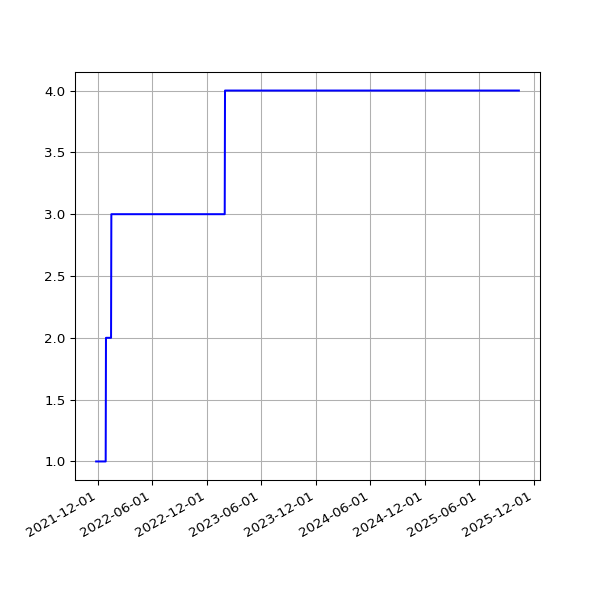

The data file committed next to this chart (first rows):
date, value
2021-11-25T01:26:54Z, 1
2021-11-26T01:21:39Z, 1
2021-11-27T01:25:57Z, 1
2021-11-28T01:25:46Z, 1
2021-11-29T01:24:05Z, 1
2021-11-30T01:24:27Z, 1
2021-12-01T01:31:23Z, 1
2021-12-02T01:29:21Z, 1
2021-12-03T01:28:15Z, 1
2021-12-04T01:29:25Z, 1
2021-12-05T01:34:54Z, 1
2021-12-06T01:27:20Z, 1
2021-12-07T01:31:28Z, 1
2021-12-08T01:31:38Z, 1
2021-12-09T01:29:38Z, 1
2021-12-10T01:29:50Z, 1
2021-12-11T01:25:47Z, 1
2021-12-12T01:30:13Z, 1
2021-12-13T01:29:48Z, 1
2021-12-14T01:30:31Z, 1
2021-12-15T01:29:32Z, 1
2021-12-16T01:30:40Z, 1
2021-12-17T01:30:49Z, 1
2021-12-18T01:36:17Z, 1
2021-12-19T01:33:56Z, 1
2021-12-20T01:32:41Z, 1
2021-12-21T01:35:05Z, 1
2021-12-22T01:33:44Z, 1
2021-12-23T01:34:01Z, 1
2021-12-24T01:34:32Z, 1
2021-12-25T01:34:03Z, 1
2021-12-26T01:36:12Z, 1
2021-12-27T01:33:49Z, 1
2021-12-28T01:35:07Z, 2
2021-12-29T01:33:58Z, 2
2021-12-30T01:34:45Z, 2
2021-12-31T01:36:25Z, 2
2022-01-01T01:35:37Z, 2
2022-01-02T01:37:13Z, 2
2022-01-03T01:33:43Z, 2
2022-01-04T01:36:12Z, 2
2022-01-05T01:38:07Z, 2
2022-01-06T01:41:52Z, 2
2022-01-07T01:39:58Z, 2
2022-01-08T01:35:10Z, 2
2022-01-09T01:38:32Z, 2
2022-01-10T01:34:18Z, 2
2022-01-11T01:37:25Z, 2
2022-01-13T01:39:23Z, 2
2022-01-14T01:37:44Z, 2
2022-01-15T01:34:42Z, 3
2022-01-16T01:41:01Z, 3
2022-01-17T01:01:08Z, 3
2022-01-18T01:02:26Z, 3
2022-01-19T00:59:13Z, 3
2022-01-20T01:03:54Z, 3
2022-01-21T00:56:46Z, 3
2022-01-22T01:00:46Z, 3
2022-01-23T01:00:14Z, 3
2022-01-24T01:01:17Z, 3
... 892 more rows
